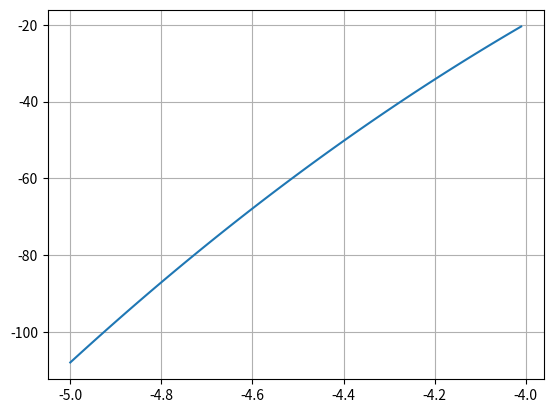

The matplotlib source for this figure:
import numpy
import sympy as sym
import matplotlib.pyplot as plt
from matplotlib import pylab
from copy import deepcopy

a = -6.4951
b = -31.2543
c = 23.1782

count = 0


def method_shturman(matrix, input_value):
    matrix.append(input_value)

    vec = []
    j = len(input_value) - 1
    for value in input_value:
        vec.append(value * j)
        j -= 1
    matrix.append(vec)

    for m in range(len(matrix[0]) - 2):
        f0 = matrix[m][:]
        f1 = matrix[m+1][:]
        for i in range(2):
            divider = f0[i] / f1[0]
            for j in range(i, len(f1)):
                f0[j] = f0[j] - f1[j - i] * divider
        for i in range(len(f1)):
            if(i >= 2):
                f0[i] = 0
                continue
            f0[i] = round(f0[2 + i], 4) * (-1)
        matrix.append(f0)

    k = -1
    for vec in matrix:
        k += 1
        if k == 0:
            continue
        for i in list(range(len(vec)))[::-1]:
            if(i < k):
                vec[i] = 0
                continue
            vec[i] = vec[i - k]


def Search_root(matrix):
    root = []
    for i in range(-10, 11):
        storage = []
        for vec in matrix:
            sum = 0
            power = len(vec) - 1
            for j in vec:
                sum += j * i ** power
                power -= 1
            if sum > 0:
                storage.append(1)
            elif sum < 0:
                storage.append(-1)
            else:
                storage.append(0)
        storage.append(i)
        N = 0
        for k in range(len(storage) - 2):
            if storage[k] != storage[k+1]:
                N += 1
        storage.append(N)
        root.append(storage)

    return root


"""Shturman method"""
matrix = []
method_shturman(matrix=matrix, input_value=[1., a, b, c])
print("\nShturman method\n")
for i in range(len(matrix)):
    print(*matrix[i], sep="\t")


def equation(x):
    return x ** 3 + a * x ** 2 + b * x + c


xmin = -10.0
xmax = 10
plt.cla()
dx = 0.01
xlist = numpy.arange(xmin, xmax, dx)
ylist = [equation(x) for x in xlist]
plt.plot(xlist, ylist)
plt.grid()
plt.savefig(f"{count}.png")
count+=1
xmin = -5
xmax = 10
plt.cla()
dx = 0.01
xlist = numpy.arange(xmin, xmax, dx)
ylist = [equation(x) for x in xlist]
plt.plot(xlist, ylist)
plt.grid()
plt.savefig(f"{count}.png")


def chord(p_1, p_2, x):
    return (equation(p_1) - equation(p_2)) * (x - p_2) / (p_1 - p_2) + equation(p_2)


"""Chord solution"""


A = -5
B = -4
num = 1


def show_chord(point_1, point_2):
    plt.cla()
    chord_xlist = numpy.arange(point_1, point_2, dx)
    chord_ylist = [chord(point_1, point_2, x) for x in chord_xlist]
    plt.plot(xlist, ylist)
    plt.plot(chord_xlist, chord_ylist)
    plt.grid()
    global count
    count += 1
    plt.savefig(f"{count}.png")


dx = 0.01
xlist = numpy.arange(A, B, dx)
ylist = [equation(x) for x in xlist]
point_1 = A
point_2 = B
show_chord(point_1, point_2)
current_x = point_1 - \
    equation(point_1) * (point_2 - point_1) / \
    (equation(point_2) - equation(point_1))
prev_point = point_1 if equation(
    current_x) * equation(point_1) < 0 else point_2
prev_x = prev_point
epsilon = 0.00001
show_chord(current_x, prev_point)
while abs(prev_x - current_x) > epsilon:
    num = num+1
    point_1 = prev_point
    point_2 = current_x
    show_chord(point_2, point_1)
    prev_x = current_x
    current_x = point_1 - \
        equation(point_1) * (point_2 - point_1) / \
        (equation(point_2) - equation(point_1))
    prev_point = point_1 if equation(
        current_x) * equation(point_1) < 0 else point_2

print("\nMethod chord\n", current_x, "\nИтераций: ", num)


def Diff(f1):
    f2 = []
    power = len(f1) - 1
    for value in f1:
        f2.append(value ** power)
        power -= 1
    f2.pop(len(f2) - 1)
    f2.insert(0, 0)
    return f2


def Newton_method(vector, f0, f1):
    count = 0
    f2 = Diff(f1)

    for vec in vector:
        while True:
            f0_value_b = 0
            f1_value_b = 0
            f0_value_a = 0
            f1_value_a = 0
            f2_value = 0
            power = len(f0) - 1
            for i in range(len(f0)):
                count += 1
                f0_value_b += f0[i] * vec[1] ** power
                f1_value_b += f1[i] * vec[1] ** power

                f0_value_a += f0[i] * vec[0] ** power
                f1_value_a += f1[i] * vec[0] ** power

                f2_value += f2[i] * vec[1] ** power

                power -= 1
            if f0_value_b * f2_value <= 0:
                vec[1] -= 0.0001
            else:
                vec[1] = vec[1] - f0_value_b / f1_value_b
                vec[0] = vec[0] - f0_value_a / f1_value_a
            if vec[1] - vec[0] < 0.00001:
                break
    return vector, count


def Check(root):
    vector = []
    for i in range(20):
        if root[i][5] != root[i + 1][5]:
            vector.append([root[i][4], root[i + 1][4]])
    return vector


matrix = []
method_shturman(matrix, [1., a, b, c])
root = Search_root(matrix)
vector = Check(root)
vector_Newton, count_Newton = Newton_method(
    deepcopy(vector), [1., a, b, c], matrix[1][:])
print(f"\nNewton method\n{vector_Newton[0][1]}")
print(f"Итераций: {count_Newton}")


def Half_division_method(vector, input_value):
    i = 0
    count = 0

    while True:
        power = len(input_value) - 1
        sum_a = 0
        sum_b = 0
        sum_x3 = 0
        for k in range(len(input_value)):
            count += 1
            sum_a += input_value[k] * vector[i][0] ** power
            sum_b += input_value[k] * vector[i][1] ** power
            sum_x3 += input_value[k] * \
                ((vector[i][0] + vector[i][1]) / 2) ** power
            power -= 1
        if sum_a > 0 and sum_x3 < 0:
            vector[i][1] = (vector[i][0] + vector[i][1]) / 2
        elif sum_a < 0 and sum_x3 > 0:
            vector[i][1] = (vector[i][0] + vector[i][1]) / 2
        elif sum_b > 0 and sum_x3 < 0:
            vector[i][0] = (vector[i][0] + vector[i][1]) / 2
        elif sum_b < 0 and sum_x3 > 0:
            vector[i][0] = (vector[i][0] + vector[i][1]) / 2

        if vector[i][1] - vector[i][0] < 0.0001:
            i += 1
            if i >= len(vector[0]):
                break
    return vector, count


vector_half_division, count_half_division = Half_division_method(
    deepcopy(vector), input_value=[1., a, b, c])
print(f"\nHalf division method\n{vector_half_division[0][1]}")
print(f"Итераций: {count_half_division}")
